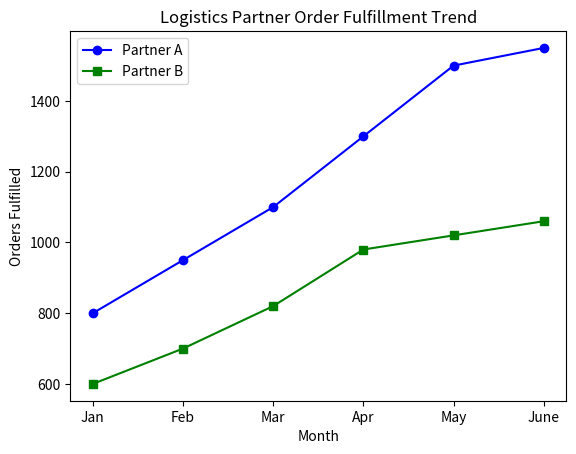

Source code (Python):
import matplotlib.pyplot as plt

months = ["Jan", "Feb", "Mar", "Apr", "May", "June"]
partner_a = [800, 950, 1100, 1300, 1500, 1550]
partner_b = [600, 700, 820, 980, 1020, 1060]

print("--- E-Commerce Order Fulfillment Growth ---")

growth_a = partner_a[5] - partner_a[0]
growth_b = partner_b[5] - partner_b[0]

print("1. Growth in order fulfillment:")
print("Partner A growth:", growth_a, "orders")
print("Partner B growth:", growth_b, "orders")
if growth_a > growth_b:
    print("Partner A shows faster growth in order fulfillment.")
else:
    print("Partner B shows faster growth in order fulfillment.")

print("\n2. Single partner dependency analysis:")
total_june = partner_a[5] + partner_b[5]
pct_a = (partner_a[5] / total_june) * 100
print("In June, Partner A handles", round(pct_a, 2), "% of total orders.")
if pct_a > 55:
    print("Yes, the company is becoming overly dependent on Partner A.")
else:
    print("No, the distribution is balanced.")

print("\n3. Order distribution adjustment recommendation:")
print("Redistribute a portion of orders from Partner A to Partner B to maintain a balanced allocation (e.g. 50-50 share) and avoid bottlenecks.")

plt.plot(months, partner_a, marker="o", color="blue", label="Partner A")
plt.plot(months, partner_b, marker="s", color="green", label="Partner B")
plt.title("Logistics Partner Order Fulfillment Trend")
plt.xlabel("Month")
plt.ylabel("Orders Fulfilled")
plt.legend()
plt.show()
